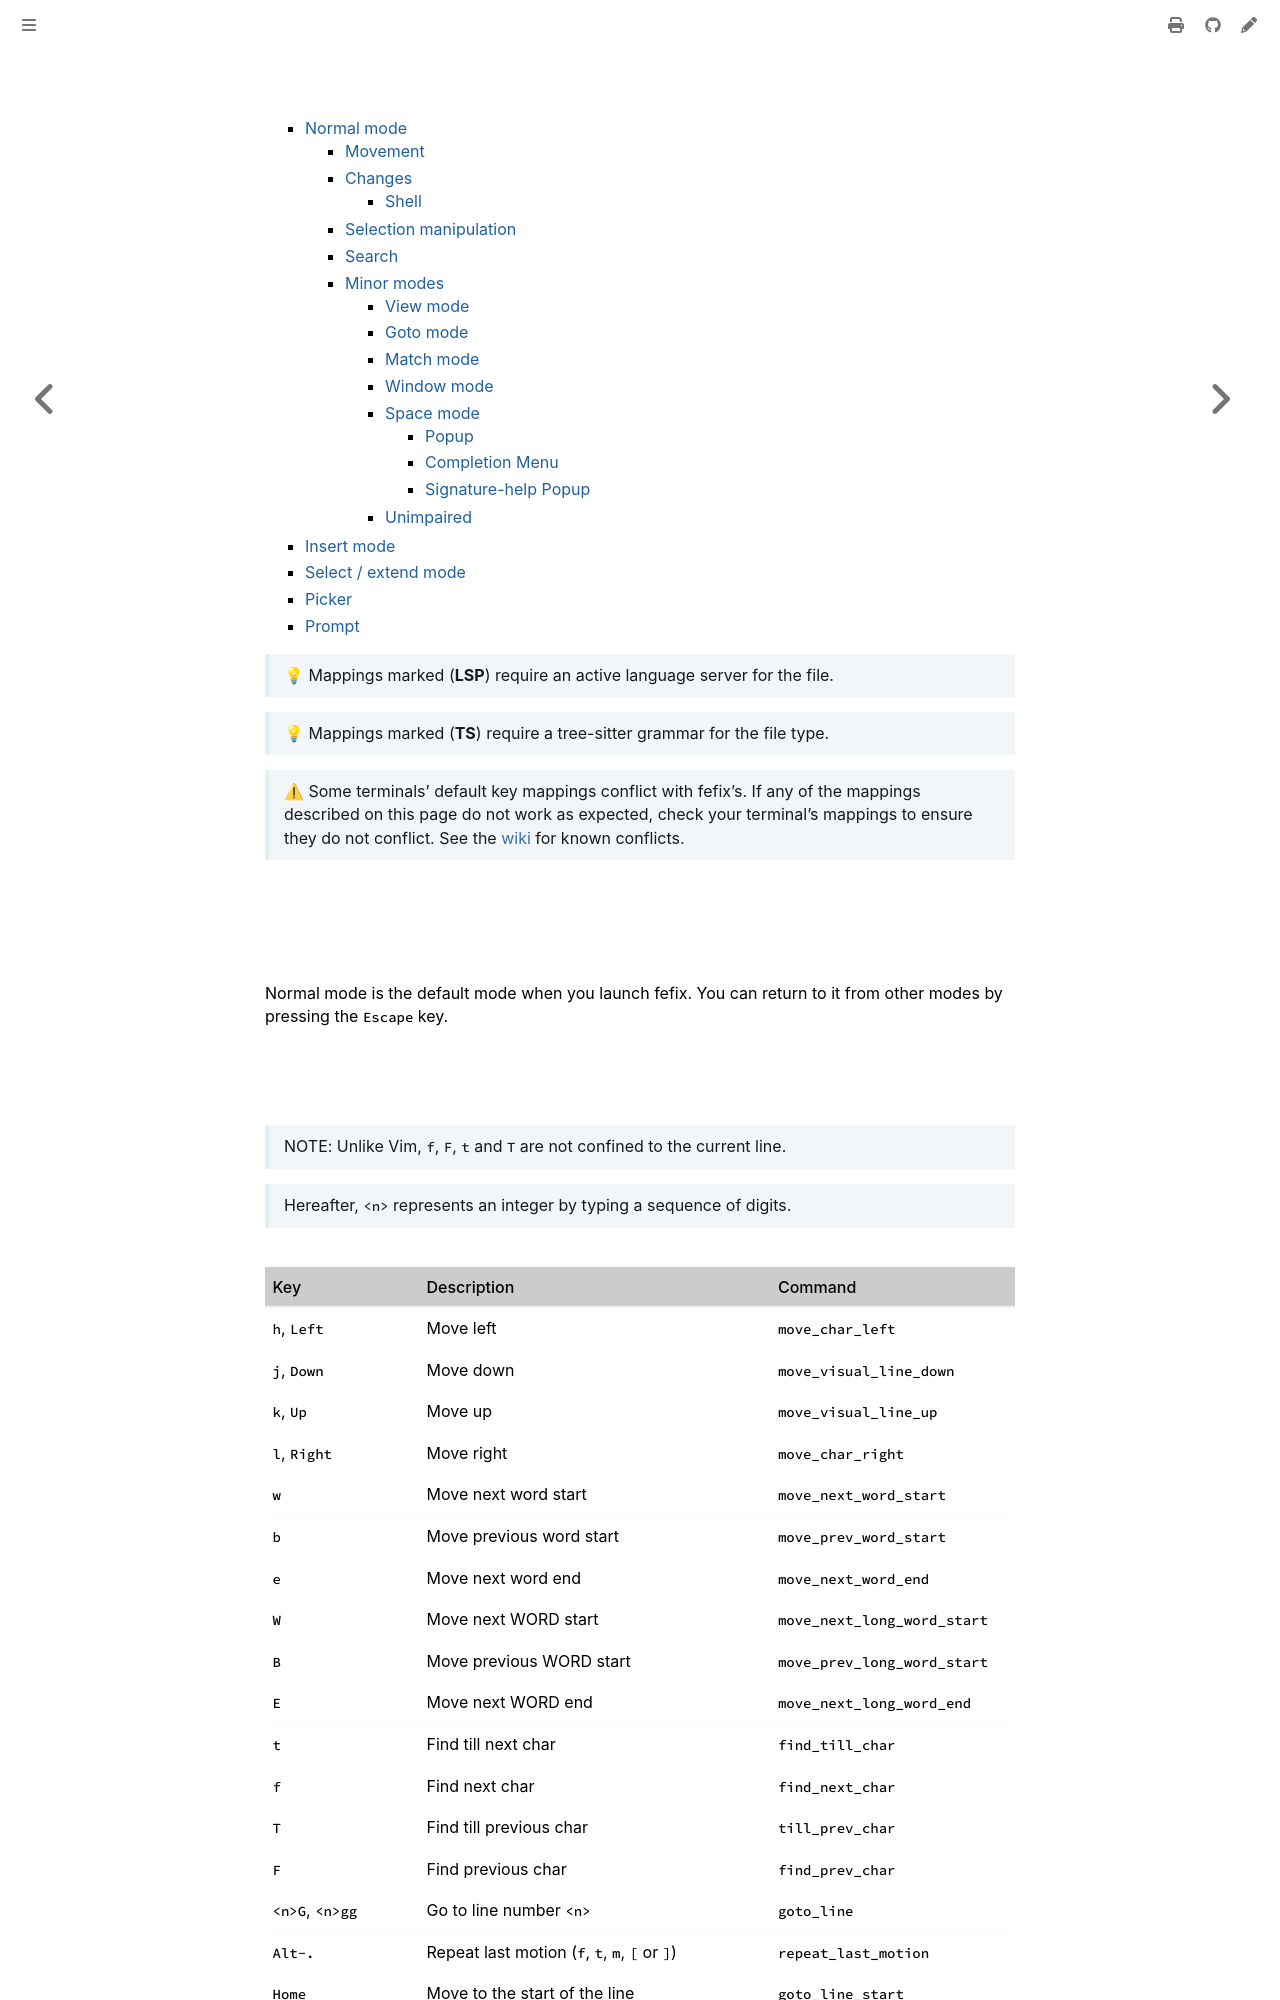

repository: Lebenoa/fefix · page: keymap.html · generator: mdbook

## Keymap

- [Normal mode](#normal-mode)
  - [Movement](#movement)
  - [Changes](#changes)
    - [Shell](#shell)
  - [Selection manipulation](#selection-manipulation)
  - [Search](#search)
  - [Minor modes](#minor-modes)
    - [View mode](#view-mode)
    - [Goto mode](#goto-mode)
    - [Match mode](#match-mode)
    - [Window mode](#window-mode)
    - [Space mode](#space-mode)
      - [Popup](#popup)
      - [Completion Menu](#completion-menu)
      - [Signature-help Popup](#signature-help-popup)
    - [Unimpaired](#unimpaired)
- [Insert mode](#insert-mode)
- [Select / extend mode](#select--extend-mode)
- [Picker](#picker)
- [Prompt](#prompt)

> 💡 Mappings marked (**LSP**) require an active language server for the file.

> 💡 Mappings marked (**TS**) require a tree-sitter grammar for the file type.

> ⚠ Some terminals' default key mappings conflict with fefix's. If any of the mappings described on this page do not work as expected, check your terminal's mappings to ensure they do not conflict. See the [wiki](https://github.com/helix-editor/helix/wiki/Terminal-Support) for known conflicts.

## Normal mode

Normal mode is the default mode when you launch fefix. You can return to it from other modes by pressing the `Escape` key.
